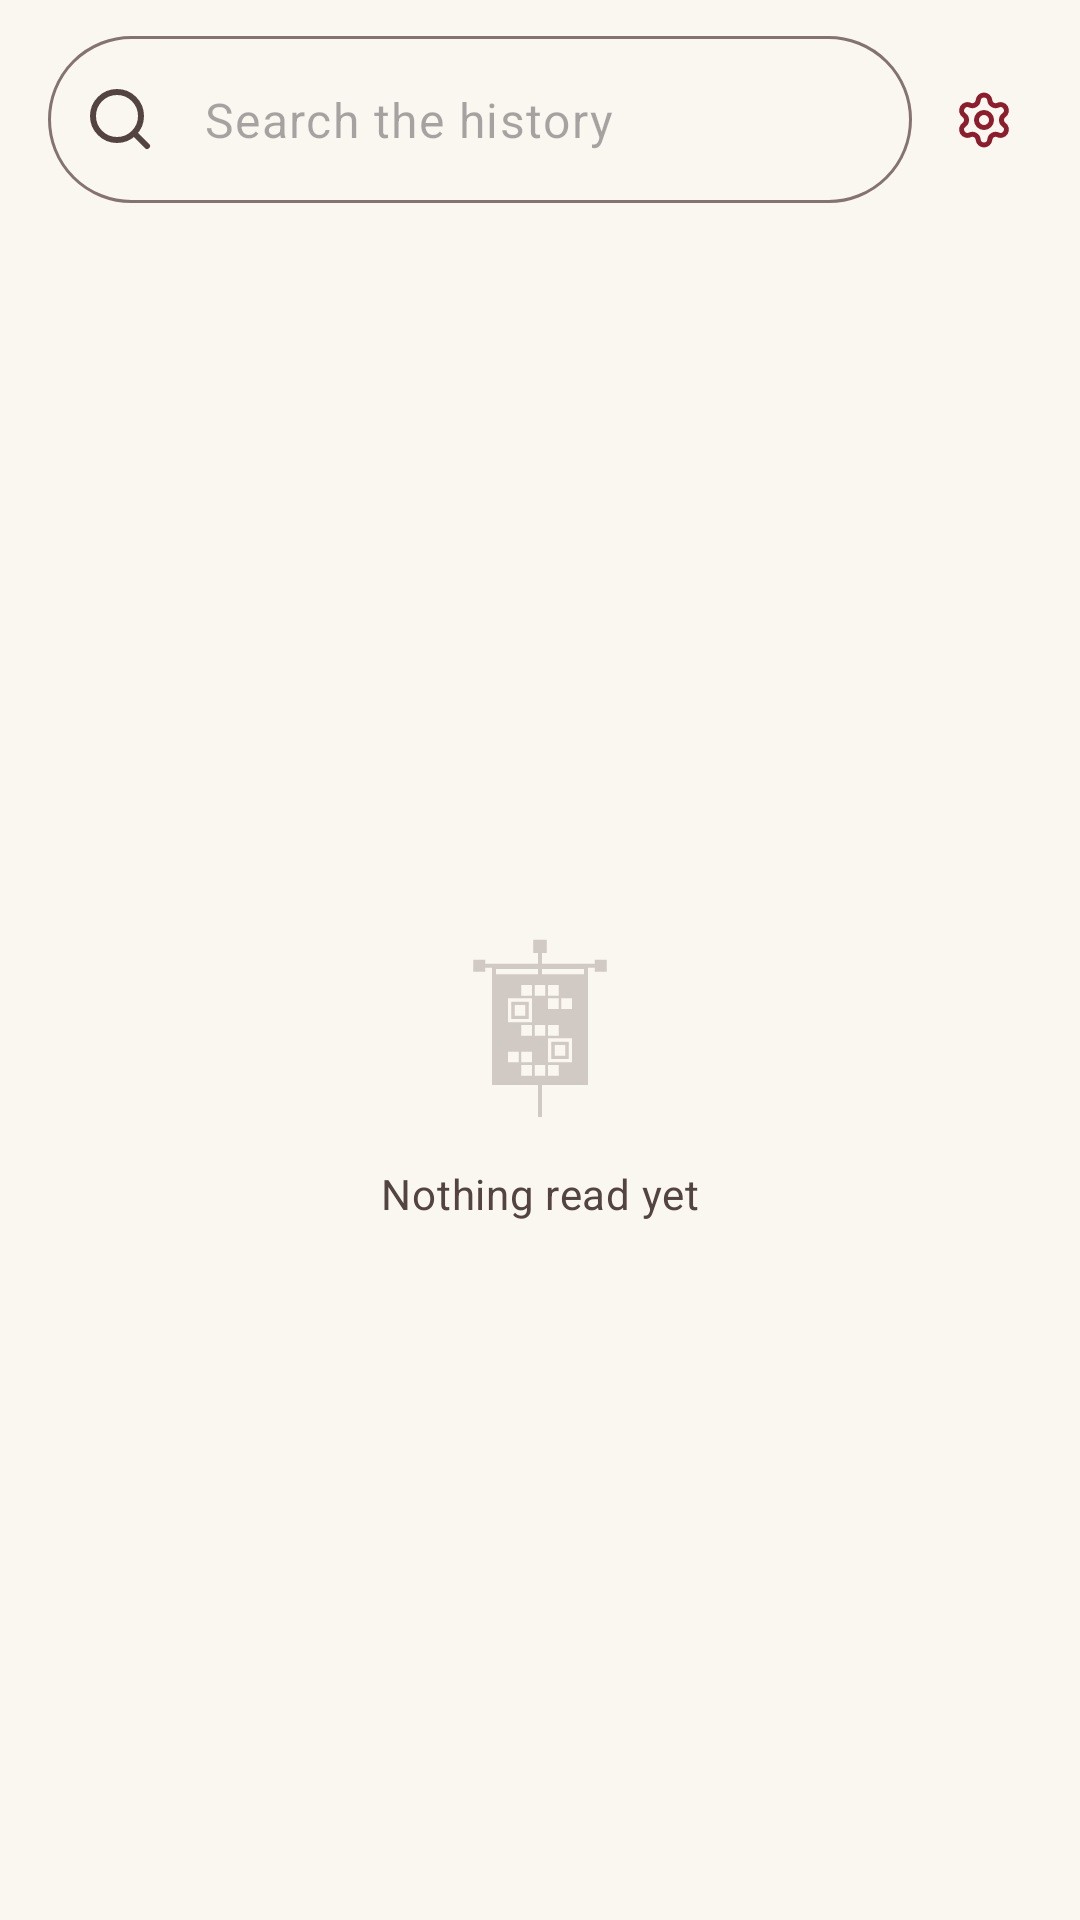

Reconstruct the res/layout file that produces this screen, plus the resources it refers to.
<!-- AndroidManifest.xml: application theme Theme.Signifer -->
<!-- res/layout/fragment_history.xml -->
<?xml version="1.0" encoding="utf-8"?>
<androidx.constraintlayout.widget.ConstraintLayout xmlns:android="http://schemas.android.com/apk/res/android"
    xmlns:app="http://schemas.android.com/apk/res-auto"
    xmlns:tools="http://schemas.android.com/tools"
    android:layout_width="match_parent"
    android:layout_height="match_parent"
    android:background="?android:attr/colorBackground">

    <com.google.android.material.textfield.TextInputLayout
        android:id="@+id/search_layout"
        style="@style/Widget.Signifer.SearchField"
        android:layout_width="0dp"
        android:layout_height="wrap_content"
        android:layout_marginStart="16dp"
        android:layout_marginTop="12dp"
        app:endIconMode="clear_text"
        app:layout_constraintEnd_toStartOf="@id/settings"
        app:layout_constraintStart_toStartOf="parent"
        app:layout_constraintTop_toTopOf="parent"
        app:startIconDrawable="@drawable/ic_search">

        <com.google.android.material.textfield.TextInputEditText
            android:id="@+id/search"
            android:hint="@string/history_search"
            android:layout_width="match_parent"
            android:layout_height="wrap_content"
            android:imeOptions="actionSearch"
            android:inputType="text"
            android:maxLength="200"
            android:maxLines="1" />

    </com.google.android.material.textfield.TextInputLayout>

    <com.google.android.material.button.MaterialButton
        android:id="@+id/settings"
        style="@style/Widget.Material3.Button.IconButton"
        android:layout_width="48dp"
        android:layout_height="48dp"
        android:layout_marginEnd="8dp"
        android:contentDescription="@string/settings_title"
        app:icon="@drawable/ic_settings"
        app:layout_constraintBottom_toBottomOf="@id/search_layout"
        app:layout_constraintEnd_toEndOf="parent"
        app:layout_constraintTop_toTopOf="@id/search_layout" />

    <HorizontalScrollView
        android:id="@+id/filters_scroll"
        android:layout_width="0dp"
        android:layout_height="wrap_content"
        android:layout_marginTop="8dp"
        android:paddingHorizontal="16dp"
        android:scrollbars="none"
        app:layout_constraintEnd_toEndOf="parent"
        app:layout_constraintStart_toStartOf="parent"
        app:layout_constraintTop_toBottomOf="@id/search_layout">

        <com.google.android.material.chip.ChipGroup
            android:id="@+id/filters"
            android:layout_width="wrap_content"
            android:layout_height="wrap_content"
            app:singleLine="true" />

    </HorizontalScrollView>

    <androidx.recyclerview.widget.RecyclerView
        android:id="@+id/list"
        android:layout_width="0dp"
        android:layout_height="0dp"
        android:clipToPadding="false"
        android:paddingBottom="16dp"
        app:layout_constraintBottom_toBottomOf="parent"
        app:layout_constraintEnd_toEndOf="parent"
        app:layout_constraintStart_toStartOf="parent"
        app:layout_constraintTop_toBottomOf="@id/filters_scroll"
        tools:itemCount="4"
        tools:listitem="@layout/item_history" />

    <ImageView
        android:id="@+id/empty_mark"
        android:layout_width="64dp"
        android:layout_height="64dp"
        android:alpha="0.25"
        android:importantForAccessibility="no"
        android:src="@drawable/ic_signum"
        app:layout_constraintBottom_toTopOf="@id/empty"
        app:layout_constraintEnd_toEndOf="parent"
        app:layout_constraintStart_toStartOf="parent"
        app:layout_constraintTop_toTopOf="@id/list"
        app:layout_constraintVertical_chainStyle="packed"
        app:tint="?attr/colorOnSurfaceVariant" />

    <TextView
        android:id="@+id/empty"
        android:layout_width="0dp"
        android:layout_height="wrap_content"
        android:layout_marginHorizontal="40dp"
        android:gravity="center"
        android:text="@string/history_empty"
        android:textAppearance="?attr/textAppearanceBodyMedium"
        android:textColor="?attr/colorOnSurfaceVariant"
        android:layout_marginTop="16dp"
        app:layout_constraintBottom_toBottomOf="@id/list"
        app:layout_constraintEnd_toEndOf="parent"
        app:layout_constraintStart_toStartOf="parent"
        app:layout_constraintTop_toBottomOf="@id/empty_mark" />

</androidx.constraintlayout.widget.ConstraintLayout>
<!-- res/layout/item_history.xml (included above) -->
<?xml version="1.0" encoding="utf-8"?>
<LinearLayout xmlns:android="http://schemas.android.com/apk/res/android"
    xmlns:app="http://schemas.android.com/apk/res-auto"
    xmlns:tools="http://schemas.android.com/tools"
    android:layout_width="match_parent"
    android:layout_height="wrap_content"
    android:background="?attr/selectableItemBackground"
    android:gravity="center_vertical"
    android:minHeight="64dp"
    android:orientation="horizontal"
    android:paddingHorizontal="16dp"
    android:paddingVertical="10dp">

    <LinearLayout
        android:layout_width="0dp"
        android:layout_height="wrap_content"
        android:layout_weight="1"
        android:orientation="vertical">

        <TextView
            android:id="@+id/text"
            android:layout_width="match_parent"
            android:layout_height="wrap_content"
            android:ellipsize="end"
            android:maxLines="2"
            android:textAppearance="?attr/textAppearanceBodyLarge"
            tools:text="https://ejemplo.org/una/ruta" />

        <TextView
            android:id="@+id/meta"
            android:layout_width="match_parent"
            android:layout_height="wrap_content"
            android:layout_marginTop="2dp"
            android:textAppearance="?attr/textAppearanceLabelSmall"
            android:textColor="?attr/colorOnSurfaceVariant"
            tools:text="Sitio web · QR Code · 7 sep 2026" />

    </LinearLayout>

    <com.google.android.material.button.MaterialButton
        android:id="@+id/favorite"
        style="@style/Widget.Material3.Button.IconButton"
        android:layout_width="48dp"
        android:layout_height="48dp"
        android:contentDescription="@string/history_favorite"
        app:icon="@drawable/ic_star" />

</LinearLayout>
<!-- resources referenced by this layout -->
<resources>
  <!-- drawable ic_search (drawable) -->
  <?xml version="1.0" encoding="utf-8"?>
  <vector xmlns:android="http://schemas.android.com/apk/res/android"
      android:width="24dp"
      android:height="24dp"
      android:viewportWidth="24"
      android:viewportHeight="24">
      <path
          android:fillColor="#00000000"
          android:strokeColor="#FF000000"
          android:strokeWidth="2"
          android:strokeLineCap="round"
          android:strokeLineJoin="round"
          android:pathData="M0,0m21,21,-4.34,-4.34M3,11a8,8 0 1,0 16,0a8,8 0 1,0 -16,0" />
  </vector>
  <string name="history_empty">Nothing read yet</string>
  <string name="history_favorite">Favorite</string>
  <string name="history_search">Search the history</string>
  <string name="settings_title">Settings</string>
  <style name="Widget.Signifer.SearchField" parent="Widget.Material3.TextInputLayout.OutlinedBox">
          <item name="shapeAppearanceOverlay">@style/ShapeAppearance.Signifer.Pill</item>
          <item name="hintEnabled">false</item>
      </style>
  <color name="signum_mark">@color/signum_crimson</color>
  <style name="ShapeAppearance.Signifer.Pill" parent="">
          <item name="cornerFamily">rounded</item>
          <item name="cornerSize">50%</item>
      </style>
  <color name="light_primary">#FF8C1D2C</color>
  <color name="light_on_primary">#FFFFFFFF</color>
  <color name="light_primary_container">#FFFFDAD8</color>
  <color name="light_on_primary_container">#FF3E0010</color>
  <color name="light_secondary">#FF735B34</color>
  <color name="light_on_secondary">#FFFFFFFF</color>
  <color name="light_secondary_container">#FFF2E0C2</color>
  <color name="light_on_secondary_container">#FF291900</color>
  <color name="light_tertiary">#FF5C5046</color>
  <color name="light_on_tertiary">#FFFFFFFF</color>
  <color name="light_tertiary_container">#FFE9DDD1</color>
  <color name="light_on_tertiary_container">#FF211A13</color>
  <color name="light_error">#FFBA1A1A</color>
  <color name="light_on_error">#FFFFFFFF</color>
  <color name="light_error_container">#FFFFDAD6</color>
  <color name="light_on_error_container">#FF410002</color>
  <color name="light_background">#FFFAF6F0</color>
  <color name="light_on_background">#FF221A18</color>
  <color name="light_surface">#FFFAF6F0</color>
  <color name="light_on_surface">#FF221A18</color>
  <color name="light_surface_variant">#FFF2E1DD</color>
  <color name="light_on_surface_variant">#FF534341</color>
  <color name="light_surface_container">#FFF2ECE3</color>
  <color name="light_surface_container_high">#FFECE5DB</color>
  <color name="light_surface_container_lowest">#FFFFFFFF</color>
  <color name="light_surface_container_low">#FFF6F0E8</color>
  <color name="light_surface_container_highest">#FFE6DFD5</color>
  <color name="light_surface_bright">#FFFAF6F0</color>
  <color name="light_surface_dim">#FFDCD4CA</color>
  <color name="light_outline">#FF857371</color>
  <color name="light_outline_variant">#FFD8C2BF</color>
  <color name="light_inverse_surface">#FF382E2C</color>
  <color name="light_inverse_on_surface">#FFFBEEEB</color>
  <color name="light_inverse_primary">#FFFFB3B3</color>
  <style name="Widget.Signifer.Chip" parent="Widget.Material3.Chip.Assist">
          <item name="shapeAppearanceOverlay">@style/ShapeAppearance.Signifer.Pill</item>
      </style>
  <style name="Widget.Signifer.Snackbar" parent="Widget.Material3.Snackbar">
          <item name="shapeAppearanceOverlay">@style/ShapeAppearance.Signifer.Field</item>
      </style>
  <color name="signum_crimson">#FF8C1D2C</color>
  <style name="ShapeAppearance.Signifer.Field" parent="">
          <item name="cornerFamily">rounded</item>
          <item name="cornerSize">16dp</item>
      </style>
</resources>
